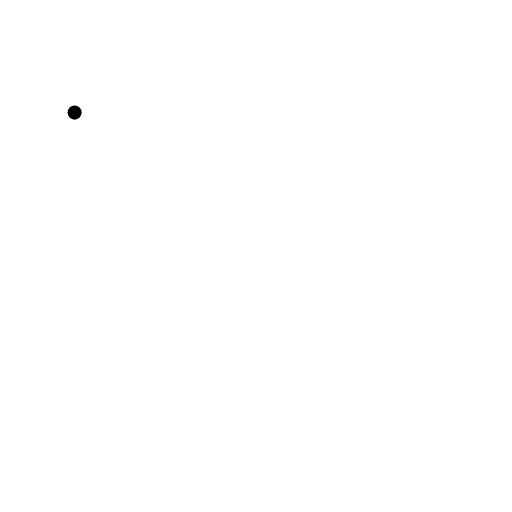
t = 0.00 s
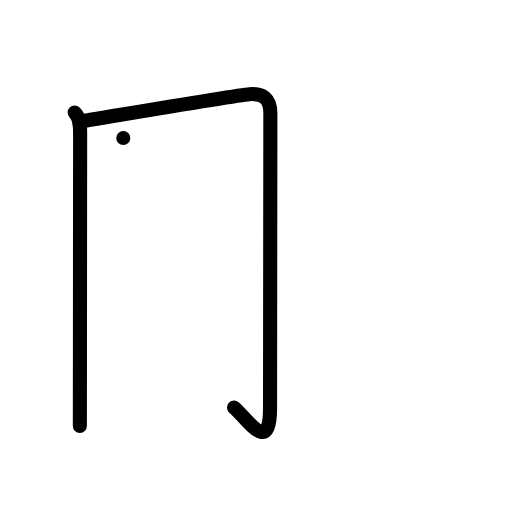
t = 2.00 s
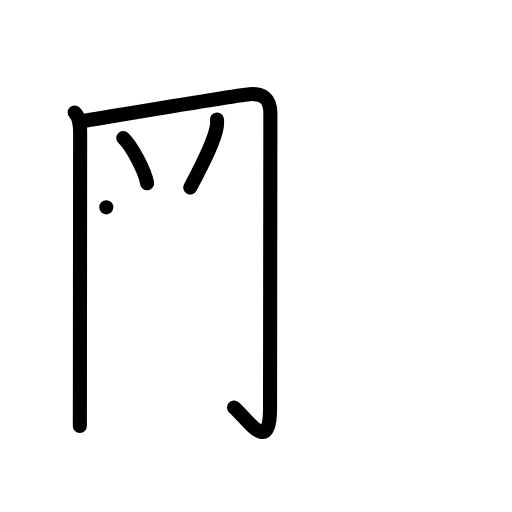
t = 4.00 s
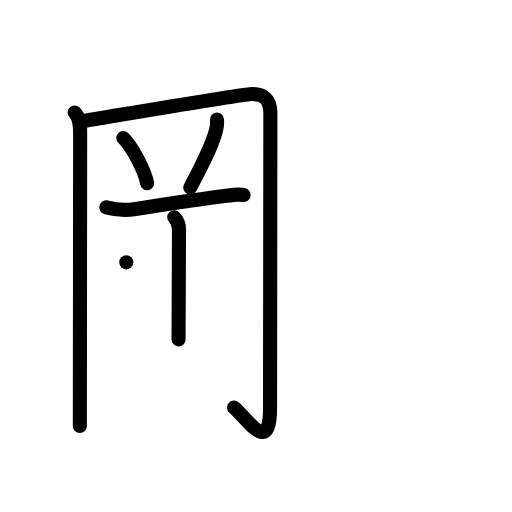
t = 6.00 s
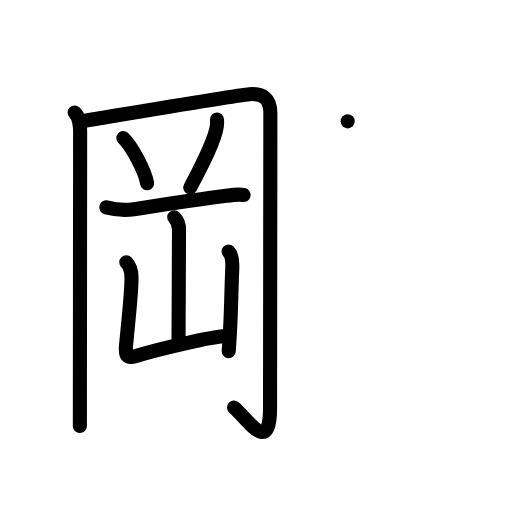
t = 8.00 s
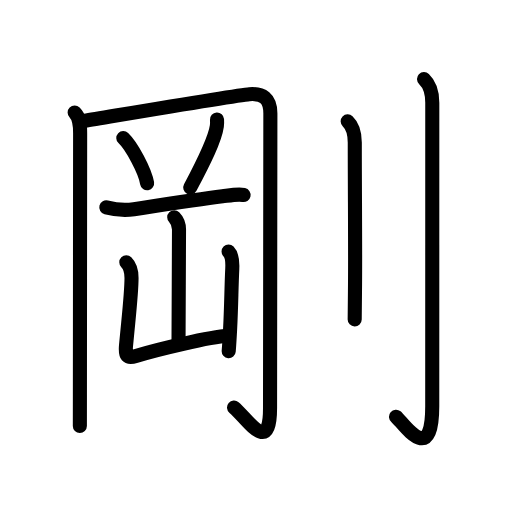
t = 10.00 s

The animated SVG that drew these frames (rendered in a browser with its animation timeline set to each time). Animation: 37 SMIL elements (animate=37); one cycle of 10.00 s.

<?xml version="1.0" encoding="UTF-8"?>
<!--
AniKanjiVG is licensed by CC-BY-SA Paul C. Sommerhoff (https://bitbucket.org/sommerhoff/anikanjivg).
AniKanjiVG uses KanjiVG which is licensed by CC-BY-SA Ulrich Apel (http://kanjivg.tagaini.net).
See also http://creativecommons.org/licenses/by-sa/3.0/
-->
<svg xmlns:kvg='http://kanjivg.tagaini.net' xmlns='http://www.w3.org/2000/svg' width='109' height='109' viewBox='0 0 109 109' style='fill:none;stroke:#000000;stroke-width:3;stroke-linecap:round;stroke-linejoin:round;' id="kvg:kanji_0525b"><g id="kvg:0525b" kvg:element="剛"><g id="kvg:0525b-g1" kvg:element="岡" kvg:position="left" kvg:phon="岡"><g id="kvg:0525b-g2" kvg:element="冂" kvg:position="kamae"><g id="kvg:0525b-g3" kvg:element="丨" kvg:radical="nelson"><path id="kvg:0525b-s1" kvg:type="㇑" d="M15.89,23.97c1.01,1.01,1.17,2.36,1.17,4.38c0,3.78-0.04,40.35-0.05,55.65c0,4-0.01,6.54-0.01,6.68"><animate attributeName="d" begin="0.0s" dur="0.3333333333333333s" from="M15.89,23.97C15.89,23.97,15.89,23.97,15.89,23.97" to="M15.89,23.97c1.01,1.01,1.17,2.36,1.17,4.38" />
<animate attributeName="d" begin="0.3333333333333333s" dur="0.3333333333333333s" from="M15.89,23.97c1.01,1.01,1.17,2.36,1.17,4.38c0,0,0,0,0,0,0" to="M15.89,23.97c1.01,1.01,1.17,2.36,1.17,4.38c0,3.78-0.04,40.35-0.05,55.65" />
<animate attributeName="d" begin="0.6666666666666666s" dur="0.3333333333333333s" from="M15.89,23.97c1.01,1.01,1.17,2.36,1.17,4.38c0,3.78-0.04,40.35-0.05,55.65c0,0,0,0,0,0,0" to="M15.89,23.97c1.01,1.01,1.17,2.36,1.17,4.38c0,3.78-0.04,40.35-0.05,55.65c0,4-0.01,6.54-0.01,6.68" />
</path>
</g>
<path id="kvg:0525b-s2" kvg:type="㇆a" d="M18.05,25.7c5.47-0.89,32.32-5.45,35.06-5.65c2.74-0.2,4.45,0.83,4.45,4.11c0,2.45-0.07,57.57-0.07,62.71c0,10.25-4.82,2.27-7.66-0.11"><animate attributeName="d" begin="1.0s" dur="0.25s" from="M18.05,25.7C18.05,25.7,18.05,25.7,18.05,25.7" to="M18.05,25.7c5.47-0.89,32.32-5.45,35.06-5.65" />
<animate attributeName="d" begin="1.25s" dur="0.25s" from="M18.05,25.7c5.47-0.89,32.32-5.45,35.06-5.65c0,0,0,0,0,0,0" to="M18.05,25.7c5.47-0.89,32.32-5.45,35.06-5.65c2.74-0.2,4.45,0.83,4.45,4.11" />
<animate attributeName="d" begin="1.5s" dur="0.25s" from="M18.05,25.7c5.47-0.89,32.32-5.45,35.06-5.65c2.74-0.2,4.45,0.83,4.45,4.11c0,0,0,0,0,0,0" to="M18.05,25.7c5.47-0.89,32.32-5.45,35.06-5.65c2.74-0.2,4.45,0.83,4.45,4.11c0,2.45-0.07,57.57-0.07,62.71" />
<animate attributeName="d" begin="1.75s" dur="0.25s" from="M18.05,25.7c5.47-0.89,32.32-5.45,35.06-5.65c2.74-0.2,4.45,0.83,4.45,4.11c0,2.45-0.07,57.57-0.07,62.71c0,0,0,0,0,0,0" to="M18.05,25.7c5.47-0.89,32.32-5.45,35.06-5.65c2.74-0.2,4.45,0.83,4.45,4.11c0,2.45-0.07,57.57-0.07,62.71c0,10.25-4.82,2.27-7.66-0.11" />
<animate attributeName="d" begin="0s" dur="1.0s" from="M-100,-100" to="M-100,-100" />
</path>
</g>
<path id="kvg:0525b-s3" kvg:type="㇔" d="M26.25,29.38c1.79,1.7,4.62,6.98,5.07,9.62"><animate attributeName="d" begin="2.0s" dur="1.0s" from="M26.25,29.38C26.25,29.38,26.25,29.38,26.25,29.38" to="M26.25,29.38c1.79,1.7,4.62,6.98,5.07,9.62" />
<animate attributeName="d" begin="0s" dur="2.0s" from="M-100,-100" to="M-100,-100" />
</path>
<path id="kvg:0525b-s4" kvg:type="㇒" d="M46.2,25.44c0.02,0.34,0.04,0.88-0.03,1.37c-0.41,2.89-2.67,7.44-5.67,13.11"><animate attributeName="d" begin="3.0s" dur="0.5s" from="M46.2,25.44C46.2,25.44,46.2,25.44,46.2,25.44" to="M46.2,25.44c0.02,0.34,0.04,0.88-0.03,1.37" />
<animate attributeName="d" begin="3.5s" dur="0.5s" from="M46.2,25.44c0.02,0.34,0.04,0.88-0.03,1.37c0,0,0,0,0,0,0" to="M46.2,25.44c0.02,0.34,0.04,0.88-0.03,1.37c-0.41,2.89-2.67,7.44-5.67,13.11" />
<animate attributeName="d" begin="0s" dur="3.0s" from="M-100,-100" to="M-100,-100" />
</path>
<path id="kvg:0525b-s5" kvg:type="㇐" d="M22.63,44.14c1.73,0.45,4.09,0.66,5.88,0.39c4.57-0.69,13.62-2.08,18.85-2.73c1.24-0.15,3.26-0.55,4.5-0.29"><animate attributeName="d" begin="4.0s" dur="0.3333333333333333s" from="M22.63,44.14C22.63,44.14,22.63,44.14,22.63,44.14" to="M22.63,44.14c1.73,0.45,4.09,0.66,5.88,0.39" />
<animate attributeName="d" begin="4.333333333333333s" dur="0.3333333333333333s" from="M22.63,44.14c1.73,0.45,4.09,0.66,5.88,0.39c0,0,0,0,0,0,0" to="M22.63,44.14c1.73,0.45,4.09,0.66,5.88,0.39c4.57-0.69,13.62-2.08,18.85-2.73" />
<animate attributeName="d" begin="4.666666666666667s" dur="0.3333333333333333s" from="M22.63,44.14c1.73,0.45,4.09,0.66,5.88,0.39c4.57-0.69,13.62-2.08,18.85-2.73c0,0,0,0,0,0,0" to="M22.63,44.14c1.73,0.45,4.09,0.66,5.88,0.39c4.57-0.69,13.62-2.08,18.85-2.73c1.24-0.15,3.26-0.55,4.5-0.29" />
<animate attributeName="d" begin="0s" dur="4.0s" from="M-100,-100" to="M-100,-100" />
</path>
<g id="kvg:0525b-g4" kvg:element="山"><path id="kvg:0525b-s6" kvg:type="㇑a" d="M37.09,46.25c0.64,0.64,1.02,1.5,1.02,2.63c0,4.49-0.1,18.24-0.1,23.37"><animate attributeName="d" begin="5.0s" dur="0.5s" from="M37.09,46.25C37.09,46.25,37.09,46.25,37.09,46.25" to="M37.09,46.25c0.64,0.64,1.02,1.5,1.02,2.63" />
<animate attributeName="d" begin="5.5s" dur="0.5s" from="M37.09,46.25c0.64,0.64,1.02,1.5,1.02,2.63c0,0,0,0,0,0,0" to="M37.09,46.25c0.64,0.64,1.02,1.5,1.02,2.63c0,4.49-0.1,18.24-0.1,23.37" />
<animate attributeName="d" begin="0s" dur="5.0s" from="M-100,-100" to="M-100,-100" />
</path>
<path id="kvg:0525b-s7" kvg:type="㇄a" d="M26.89,55.85c0.69,0.69,1.11,1.77,1.11,3.32c0,3.17-0.46,6.85-1.17,14.39c-0.21,2.19,0.17,2.81,2.11,2.22c4.49-1.37,15.77-4.09,19.62-4.29"><animate attributeName="d" begin="6.0s" dur="0.25s" from="M26.89,55.85C26.89,55.85,26.89,55.85,26.89,55.85" to="M26.89,55.85c0.69,0.69,1.11,1.77,1.11,3.32" />
<animate attributeName="d" begin="6.25s" dur="0.25s" from="M26.89,55.85c0.69,0.69,1.11,1.77,1.11,3.32c0,0,0,0,0,0,0" to="M26.89,55.85c0.69,0.69,1.11,1.77,1.11,3.32c0,3.17-0.46,6.85-1.17,14.39" />
<animate attributeName="d" begin="6.5s" dur="0.25s" from="M26.89,55.85c0.69,0.69,1.11,1.77,1.11,3.32c0,3.17-0.46,6.85-1.17,14.39c0,0,0,0,0,0,0" to="M26.89,55.85c0.69,0.69,1.11,1.77,1.11,3.32c0,3.17-0.46,6.85-1.17,14.39c-0.21,2.19,0.17,2.81,2.11,2.22" />
<animate attributeName="d" begin="6.75s" dur="0.25s" from="M26.89,55.85c0.69,0.69,1.11,1.77,1.11,3.32c0,3.17-0.46,6.85-1.17,14.39c-0.21,2.19,0.17,2.81,2.11,2.22c0,0,0,0,0,0,0" to="M26.89,55.85c0.69,0.69,1.11,1.77,1.11,3.32c0,3.17-0.46,6.85-1.17,14.39c-0.21,2.19,0.17,2.81,2.11,2.22c4.49-1.37,15.77-4.09,19.62-4.29" />
<animate attributeName="d" begin="0s" dur="6.0s" from="M-100,-100" to="M-100,-100" />
</path>
<path id="kvg:0525b-s8" kvg:type="㇑" d="M48.66,53.54c0.77,0.77,0.86,2.09,0.79,3.65c-0.21,4.44-0.19,7.6-0.46,12.82c-0.08,1.55-0.17,3.14-0.3,4.74"><animate attributeName="d" begin="7.0s" dur="0.3333333333333333s" from="M48.66,53.54C48.66,53.54,48.66,53.54,48.66,53.54" to="M48.66,53.54c0.77,0.77,0.86,2.09,0.79,3.65" />
<animate attributeName="d" begin="7.333333333333333s" dur="0.3333333333333333s" from="M48.66,53.54c0.77,0.77,0.86,2.09,0.79,3.65c0,0,0,0,0,0,0" to="M48.66,53.54c0.77,0.77,0.86,2.09,0.79,3.65c-0.21,4.44-0.19,7.6-0.46,12.82" />
<animate attributeName="d" begin="7.666666666666667s" dur="0.3333333333333333s" from="M48.66,53.54c0.77,0.77,0.86,2.09,0.79,3.65c-0.21,4.44-0.19,7.6-0.46,12.82c0,0,0,0,0,0,0" to="M48.66,53.54c0.77,0.77,0.86,2.09,0.79,3.65c-0.21,4.44-0.19,7.6-0.46,12.82c-0.08,1.55-0.17,3.14-0.3,4.74" />
<animate attributeName="d" begin="0s" dur="7.0s" from="M-100,-100" to="M-100,-100" />
</path>
</g>
</g>
<g id="kvg:0525b-g5" kvg:element="刂" kvg:variant="true" kvg:original="刀" kvg:position="right" kvg:radical="tradit"><path id="kvg:0525b-s9" kvg:type="㇑" d="M74.02,25.83c0.98,0.92,1.51,2.29,1.51,4.52c0,10.77,0.14,23.9,0.04,31.65c-0.04,2.65-0.06,4.74-0.06,6"><animate attributeName="d" begin="8.0s" dur="0.3333333333333333s" from="M74.02,25.83C74.02,25.83,74.02,25.83,74.02,25.83" to="M74.02,25.83c0.98,0.92,1.51,2.29,1.51,4.52" />
<animate attributeName="d" begin="8.333333333333334s" dur="0.3333333333333333s" from="M74.02,25.83c0.98,0.92,1.51,2.29,1.51,4.52c0,0,0,0,0,0,0" to="M74.02,25.83c0.98,0.92,1.51,2.29,1.51,4.52c0,10.77,0.14,23.9,0.04,31.65" />
<animate attributeName="d" begin="8.666666666666666s" dur="0.3333333333333333s" from="M74.02,25.83c0.98,0.92,1.51,2.29,1.51,4.52c0,10.77,0.14,23.9,0.04,31.65c0,0,0,0,0,0,0" to="M74.02,25.83c0.98,0.92,1.51,2.29,1.51,4.52c0,10.77,0.14,23.9,0.04,31.65c-0.04,2.65-0.06,4.74-0.06,6" />
<animate attributeName="d" begin="0s" dur="8.0s" from="M-100,-100" to="M-100,-100" />
</path>
<path id="kvg:0525b-s10" kvg:type="㇚" d="M90.27,16.83c0.98,0.92,1.76,2.79,1.76,5.02c0,14.56-0.01,59.66-0.01,64.62c0,13.14-6.21,3.5-7.71,2.25"><animate attributeName="d" begin="9.0s" dur="0.3333333333333333s" from="M90.27,16.83C90.27,16.83,90.27,16.83,90.27,16.83" to="M90.27,16.83c0.98,0.92,1.76,2.79,1.76,5.02" />
<animate attributeName="d" begin="9.333333333333334s" dur="0.3333333333333333s" from="M90.27,16.83c0.98,0.92,1.76,2.79,1.76,5.02c0,0,0,0,0,0,0" to="M90.27,16.83c0.98,0.92,1.76,2.79,1.76,5.02c0,14.56-0.01,59.66-0.01,64.62" />
<animate attributeName="d" begin="9.666666666666666s" dur="0.3333333333333333s" from="M90.27,16.83c0.98,0.92,1.76,2.79,1.76,5.02c0,14.56-0.01,59.66-0.01,64.62c0,0,0,0,0,0,0" to="M90.27,16.83c0.98,0.92,1.76,2.79,1.76,5.02c0,14.56-0.01,59.66-0.01,64.62c0,13.14-6.21,3.5-7.71,2.25" />
<animate attributeName="d" begin="0s" dur="9.0s" from="M-100,-100" to="M-100,-100" />
</path>
</g>
</g>
</svg>
